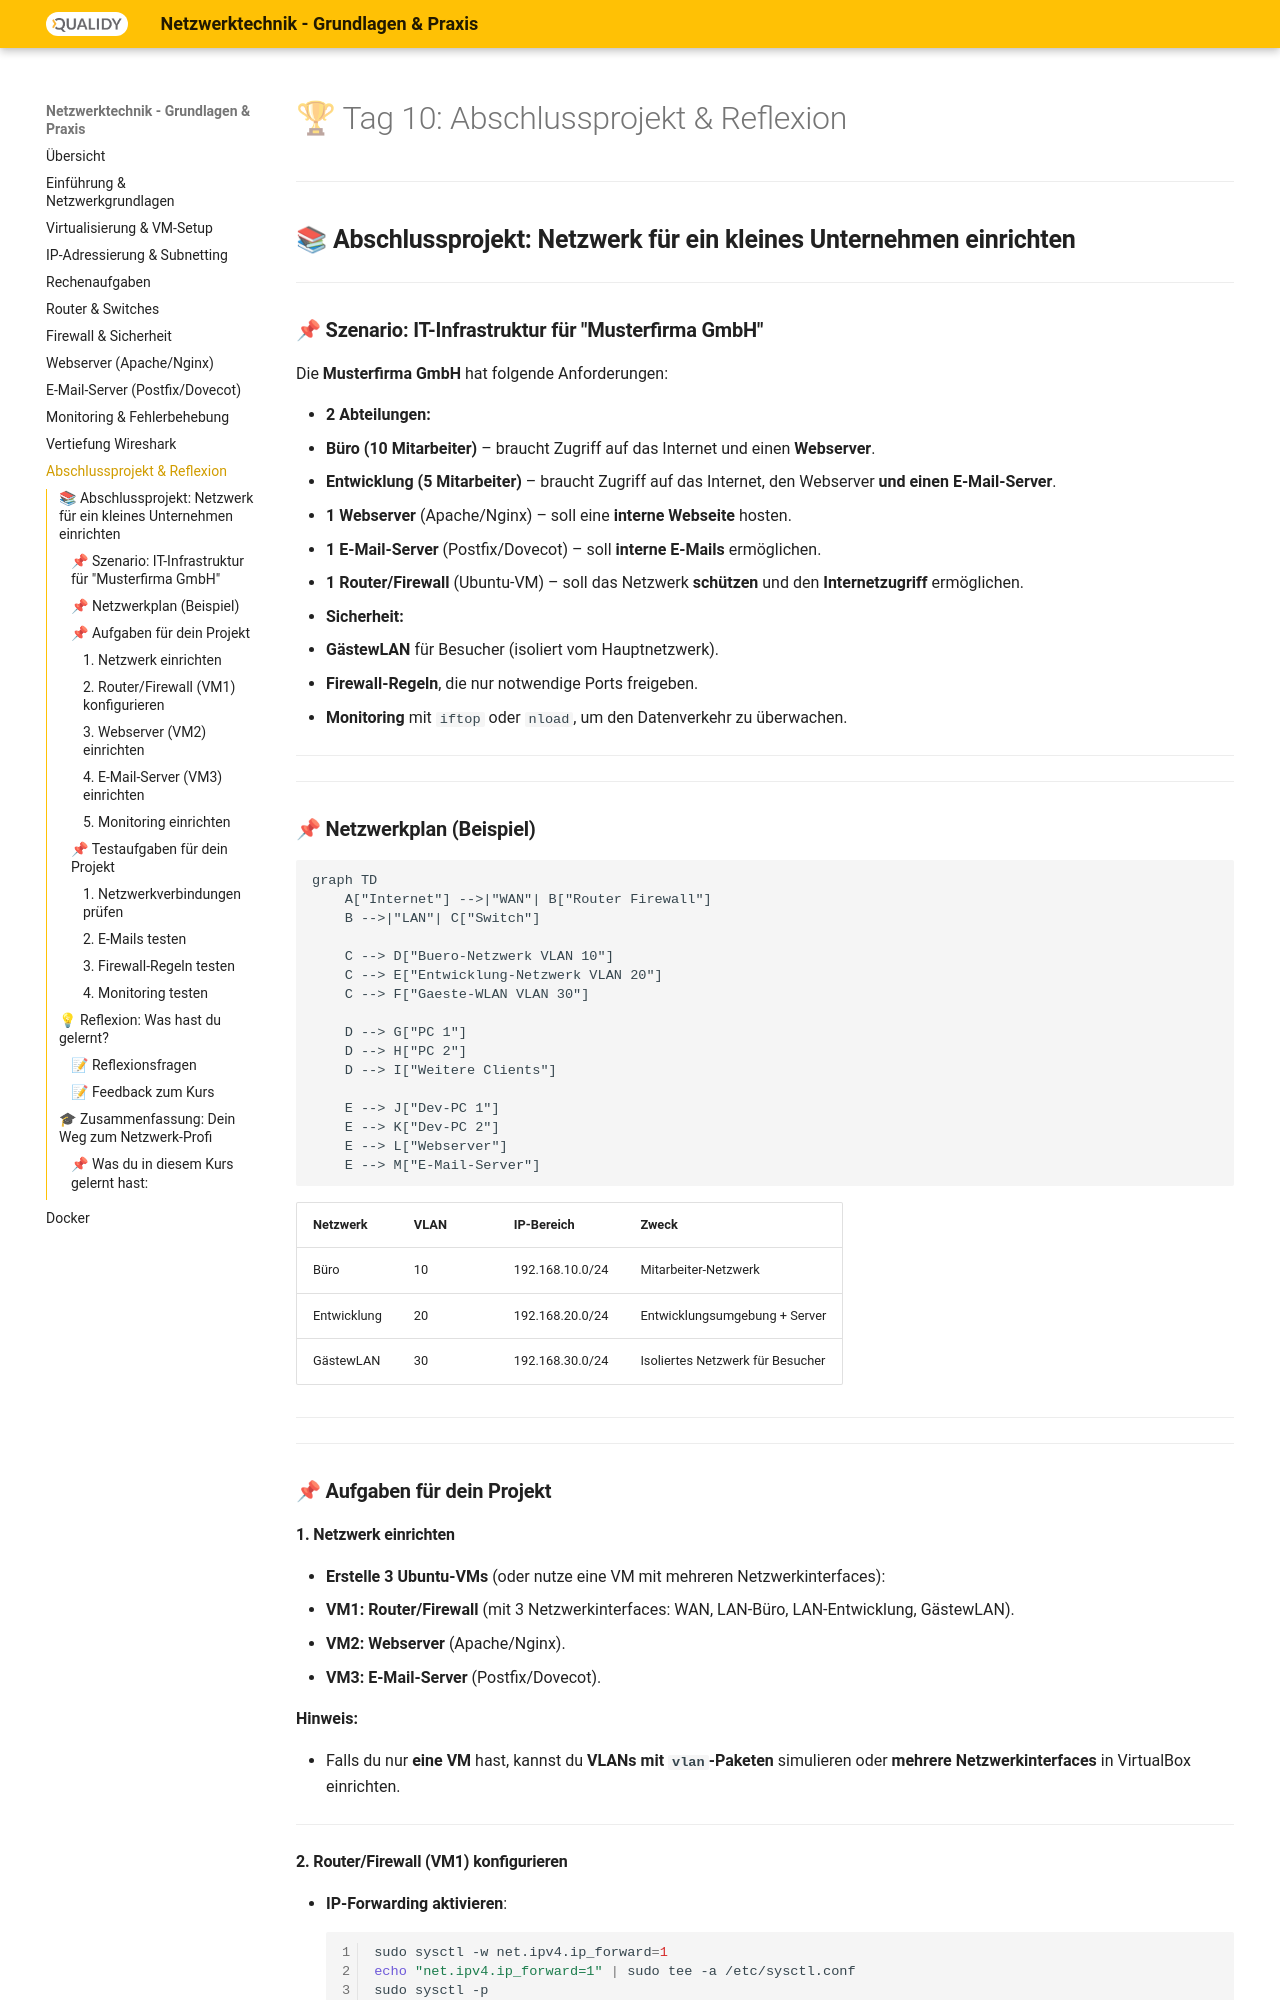

repository: Qualidy/wiki-netzwerke · page: content/10/index.html · generator: mkdocs

# 🏆 Tag 10: Abschlussprojekt & Reflexion

---

## **📚 Abschlussprojekt: Netzwerk für ein kleines Unternehmen einrichten**

---


### **📌 Szenario: IT-Infrastruktur für "Musterfirma GmbH"**

Die **Musterfirma GmbH** hat folgende Anforderungen:

- **2 Abteilungen:**
  - **Büro (10 Mitarbeiter)** – braucht Zugriff auf das Internet und einen **Webserver**.
  - **Entwicklung (5 Mitarbeiter)** – braucht Zugriff auf das Internet, den Webserver **und einen E-Mail-Server**.
- **1 Webserver** (Apache/Nginx) – soll eine **interne Webseite** hosten.
- **1 E-Mail-Server** (Postfix/Dovecot) – soll **interne E-Mails** ermöglichen.
- **1 Router/Firewall** (Ubuntu-VM) – soll das Netzwerk **schützen** und den **Internetzugriff** ermöglichen.
- **Sicherheit:**
  - **GästewLAN** für Besucher (isoliert vom Hauptnetzwerk).
  - **Firewall-Regeln**, die nur notwendige Ports freigeben.
  - **Monitoring** mit `iftop` oder `nload`, um den Datenverkehr zu überwachen.

---

---

### **📌 Netzwerkplan (Beispiel)**

```mermaid
graph TD
    A["Internet"] -->|"WAN"| B["Router Firewall"]
    B -->|"LAN"| C["Switch"]

    C --> D["Buero-Netzwerk VLAN 10"]
    C --> E["Entwicklung-Netzwerk VLAN 20"]
    C --> F["Gaeste-WLAN VLAN 30"]

    D --> G["PC 1"]
    D --> H["PC 2"]
    D --> I["Weitere Clients"]

    E --> J["Dev-PC 1"]
    E --> K["Dev-PC 2"]
    E --> L["Webserver"]
    E --> M["E-Mail-Server"]
```


| **Netzwerk** | **VLAN** | **IP-Bereich**  | **Zweck**                        |
| ------------ | -------- | --------------- | -------------------------------- |
| Büro         | 10       | 192.168.10.0/24 | Mitarbeiter-Netzwerk             |
| Entwicklung  | 20       | 192.168.20.0/24 | Entwicklungsumgebung + Server    |
| GästewLAN    | 30       | 192.168.30.0/24 | Isoliertes Netzwerk für Besucher |


---

---

### **📌 Aufgaben für dein Projekt**

#### **1. Netzwerk einrichten**

- **Erstelle 3 Ubuntu-VMs** (oder nutze eine VM mit mehreren Netzwerkinterfaces):
  - **VM1: Router/Firewall** (mit 3 Netzwerkinterfaces: WAN, LAN-Büro, LAN-Entwicklung, GästewLAN).
  - **VM2: Webserver** (Apache/Nginx).
  - **VM3: E-Mail-Server** (Postfix/Dovecot).

**Hinweis:**

- Falls du nur **eine VM** hast, kannst du **VLANs mit `vlan`-Paketen** simulieren oder **mehrere Netzwerkinterfaces** in VirtualBox einrichten.

---
